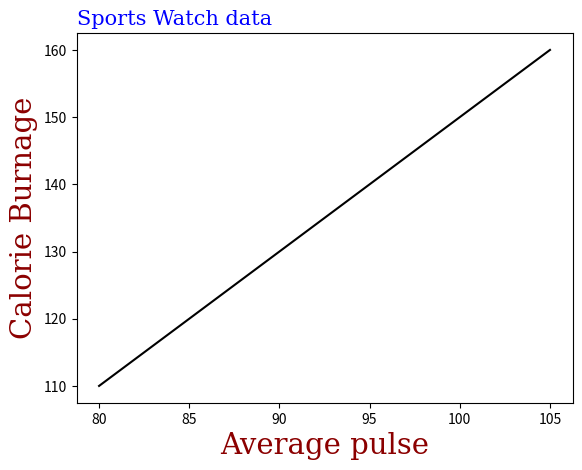

Generate this figure with matplotlib:
import matplotlib
import matplotlib.pyplot as plt
import numpy as np 

x = np.array([80,85,90,95,100,105])
y = np.array([110,120,130,140,150,160])

#set font properties for title and labels
font1 = {'family':'serif', 'color':'blue' , 'size':'15'}
font2 = {'family':'serif' , 'color':'darkred' , 'size':'21'}

#title for the plot
#loc for position the title
plt.title("Sports Watch data" , fontdict=font1 , loc = 'left')
#name(label) for x , y axis
plt.xlabel("Average pulse" , fontdict = font2)
plt.ylabel("Calorie Burnage" , fontdict = font2)

plt.plot(x,y,color='k')
plt.show()

